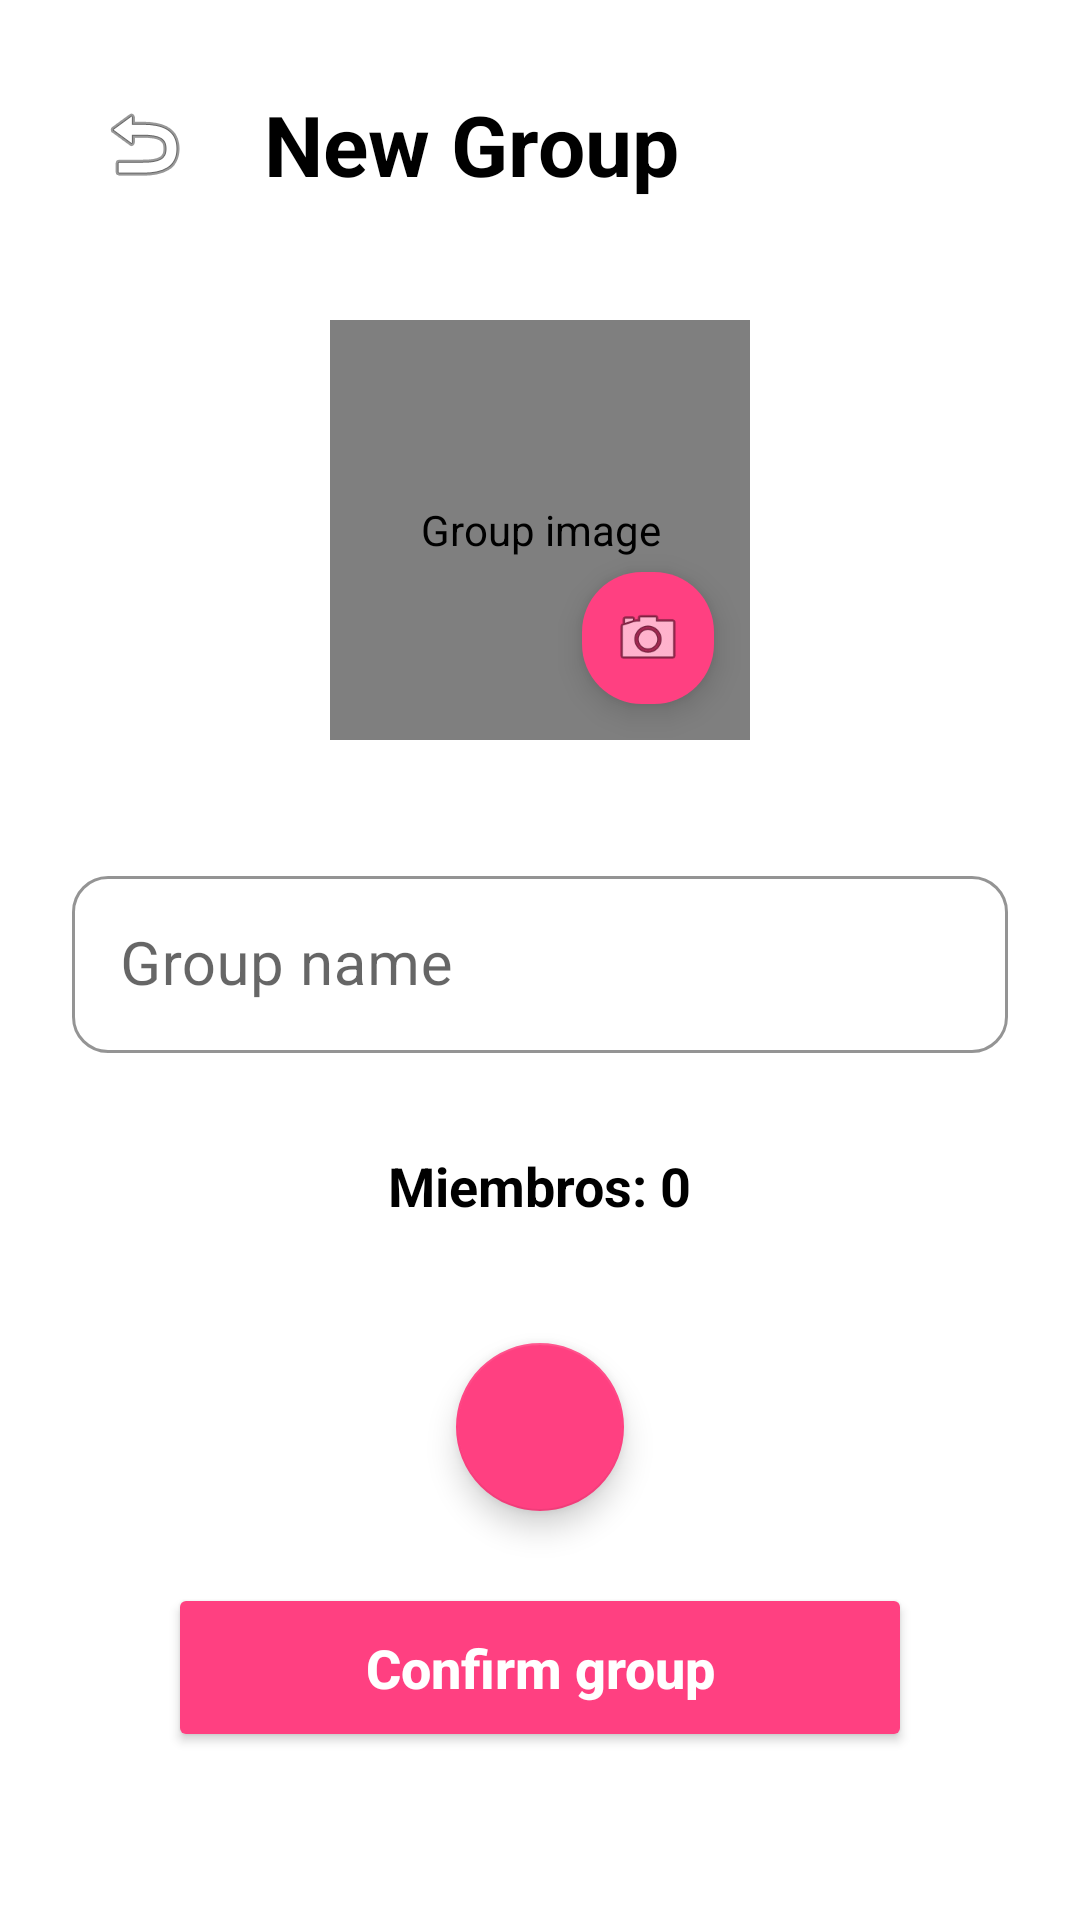

Write the Android layout XML for this screen, with the resource values it uses.
<!-- AndroidManifest.xml: application theme Theme.SendMe -->
<!-- res/layout/fragment_create_group.xml -->
<?xml version="1.0" encoding="utf-8"?>
<ScrollView xmlns:android="http://schemas.android.com/apk/res/android"
    xmlns:app="http://schemas.android.com/apk/res-auto"
    android:layout_width="match_parent"
    android:layout_height="match_parent"
    android:background="@android:color/white"
    android:fillViewport="true">

    <androidx.constraintlayout.widget.ConstraintLayout
        android:layout_width="match_parent"
        android:layout_height="wrap_content"
        android:padding="24dp">

        
        <ImageButton
            android:id="@+id/back_button"
            android:layout_width="48dp"
            android:layout_height="48dp"
            android:src="@android:drawable/ic_menu_revert"
            android:background="?android:attr/selectableItemBackgroundBorderless"
            app:layout_constraintStart_toStartOf="parent"
            app:layout_constraintTop_toTopOf="parent"
            android:contentDescription="Volver" />

        
        <TextView
            android:id="@+id/title"
            android:layout_width="wrap_content"
            android:layout_height="wrap_content"
            android:text="@string/nuevo_grupo"
            android:textSize="28sp"
            android:textStyle="bold"
            android:textColor="@android:color/black"
            app:layout_constraintTop_toTopOf="@id/back_button"
            app:layout_constraintBottom_toBottomOf="@id/back_button"
            app:layout_constraintStart_toEndOf="@id/back_button"
            android:layout_marginStart="16dp" />

        
        <RelativeLayout
            android:id="@+id/photoContainer"
            android:layout_width="140dp"
            android:layout_height="140dp"
            app:layout_constraintTop_toBottomOf="@id/title"
            app:layout_constraintStart_toStartOf="parent"
            app:layout_constraintEnd_toEndOf="parent"
            android:layout_marginTop="40dp">

            <de.hdodenhof.circleimageview.CircleImageView
                android:id="@+id/group_image"
                android:layout_width="140dp"
                android:layout_height="140dp"
                android:src="@drawable/group_image_default"
                android:scaleType="centerCrop"
                app:civ_border_width="4dp"
                app:civ_border_color="@android:color/white"
                app:civ_circle_background_color="@color/light_gray"
                android:contentDescription="@string/imagen_del_grupo" />

            <ImageView
                android:id="@+id/camera_icon"
                android:layout_width="44dp"
                android:layout_height="44dp"
                android:src="@android:drawable/ic_menu_camera"
                android:background="@drawable/circle_camera_bg"
                android:padding="10dp"
                android:layout_alignBottom="@id/group_image"
                android:layout_alignEnd="@id/group_image"
                android:layout_marginBottom="12dp"
                android:layout_marginEnd="12dp"
                android:elevation="6dp"
                android:contentDescription="Cambiar foto del grupo" />

        </RelativeLayout>

        
        <com.google.android.material.textfield.TextInputLayout
            android:id="@+id/group_name_layout"
            android:layout_width="0dp"
            android:layout_height="wrap_content"
            android:hint="@string/nombre_del_grupo"
            app:hintTextColor="@color/black"
            app:boxStrokeColor="@color/pink_accent"
            app:boxBackgroundMode="outline"
            app:boxCornerRadiusTopStart="12dp"
            app:boxCornerRadiusTopEnd="12dp"
            app:boxCornerRadiusBottomStart="12dp"
            app:boxCornerRadiusBottomEnd="12dp"
            app:layout_constraintTop_toBottomOf="@id/photoContainer"
            app:layout_constraintStart_toStartOf="parent"
            app:layout_constraintEnd_toEndOf="parent"
            android:layout_marginTop="40dp"
            style="@style/Widget.MaterialComponents.TextInputLayout.OutlinedBox">

            <com.google.android.material.textfield.TextInputEditText
                android:id="@+id/group_name_edit"
                android:layout_width="match_parent"
                android:layout_height="wrap_content"
                android:textColor="@android:color/black"
                android:textColorHint="@color/black"
                android:textSize="20sp"
                android:padding="16dp"
                android:maxLines="1"
                android:inputType="textCapSentences" />

        </com.google.android.material.textfield.TextInputLayout>

        
        <TextView
            android:id="@+id/participants_count"
            android:layout_width="wrap_content"
            android:layout_height="wrap_content"
            android:text="Miembros: 0"
            android:textSize="18sp"
            android:textStyle="bold"
            android:textColor="@android:color/black"
            app:layout_constraintTop_toBottomOf="@id/group_name_layout"
            app:layout_constraintStart_toStartOf="parent"
            app:layout_constraintEnd_toEndOf="parent"
            android:layout_marginTop="32dp" />

        
        <androidx.recyclerview.widget.RecyclerView
            android:id="@+id/participants_recycler"
            android:layout_width="0dp"
            android:layout_height="wrap_content"
            android:orientation="horizontal"
            app:layoutManager="androidx.recyclerview.widget.LinearLayoutManager"
            app:layout_constraintTop_toBottomOf="@id/participants_count"
            app:layout_constraintStart_toStartOf="parent"
            app:layout_constraintEnd_toEndOf="parent"
            android:layout_marginTop="16dp"
            android:overScrollMode="never" />

        
        <com.google.android.material.floatingactionbutton.FloatingActionButton
            android:id="@+id/add_participants_button"
            android:layout_width="wrap_content"
            android:layout_height="wrap_content"
            android:src="@drawable/add_icon"
            app:fabSize="normal"
            app:backgroundTint="@color/pink_accent"
            app:tint="@android:color/white"
            app:layout_constraintBottom_toTopOf="@id/confirm_group_button"
            app:layout_constraintStart_toStartOf="parent"
            app:layout_constraintEnd_toEndOf="parent"
            android:layout_marginBottom="24dp"
            android:contentDescription="@string/add_members" />

        
        <Button
            android:id="@+id/confirm_group_button"
            android:layout_width="0dp"
            android:layout_height="wrap_content"
            android:text="@string/confirmar_grupo"
            android:textSize="18sp"
            android:textStyle="bold"
            android:textAllCaps="false"
            android:backgroundTint="@color/pink_accent"
            android:textColor="@android:color/white"
            android:padding="16dp"
            app:layout_constraintBottom_toBottomOf="parent"
            app:layout_constraintStart_toStartOf="parent"
            app:layout_constraintEnd_toEndOf="parent"
            android:layout_marginStart="32dp"
            android:layout_marginEnd="32dp"
            android:layout_marginBottom="32dp" />

    </androidx.constraintlayout.widget.ConstraintLayout>
</ScrollView>
<!-- resources referenced by this layout -->
<resources>
  <color name="black">#FF000000</color>
  <color name="light_gray">#D3D3D3</color>
  <color name="pink_accent">#FF4081</color>
  <!-- drawable circle_camera_bg (drawable) -->
  <?xml version="1.0" encoding="utf-8"?>
  <shape xmlns:android="http://schemas.android.com/apk/res/android">
      <solid android:color="@color/pink_accent"/>
      <corners android:radius="20dp"/>
  </shape>
  <string name="add_members">Add more participants</string>
  <string name="confirmar_grupo">Confirm group</string>
  <string name="imagen_del_grupo">Group image</string>
  <string name="nombre_del_grupo">Group name</string>
  <string name="nuevo_grupo">New Group</string>
  <style name="Theme.SendMe" parent="Theme.MaterialComponents.DayNight.NoActionBar">
          <item name="colorPrimary">@color/pink_vibrant_center</item>
          <item name="colorPrimaryVariant">@color/pink_vibrant_end</item>
          <item name="colorOnPrimary">@color/white</item>
          <item name="colorSecondary">@color/teal_200</item>
          <item name="colorSecondaryVariant">@color/teal_700</item>
          <item name="colorOnSecondary">@color/black</item>
          <item name="android:statusBarColor">?attr/colorPrimaryVariant</item>
      </style>
  <color name="pink_vibrant_center">#F06292</color>
  <color name="pink_vibrant_end">#EC407A</color>
  <color name="white">#FFFFFFFF</color>
  <color name="teal_200">#FF03DAC5</color>
  <color name="teal_700">#FF018786</color>
</resources>
